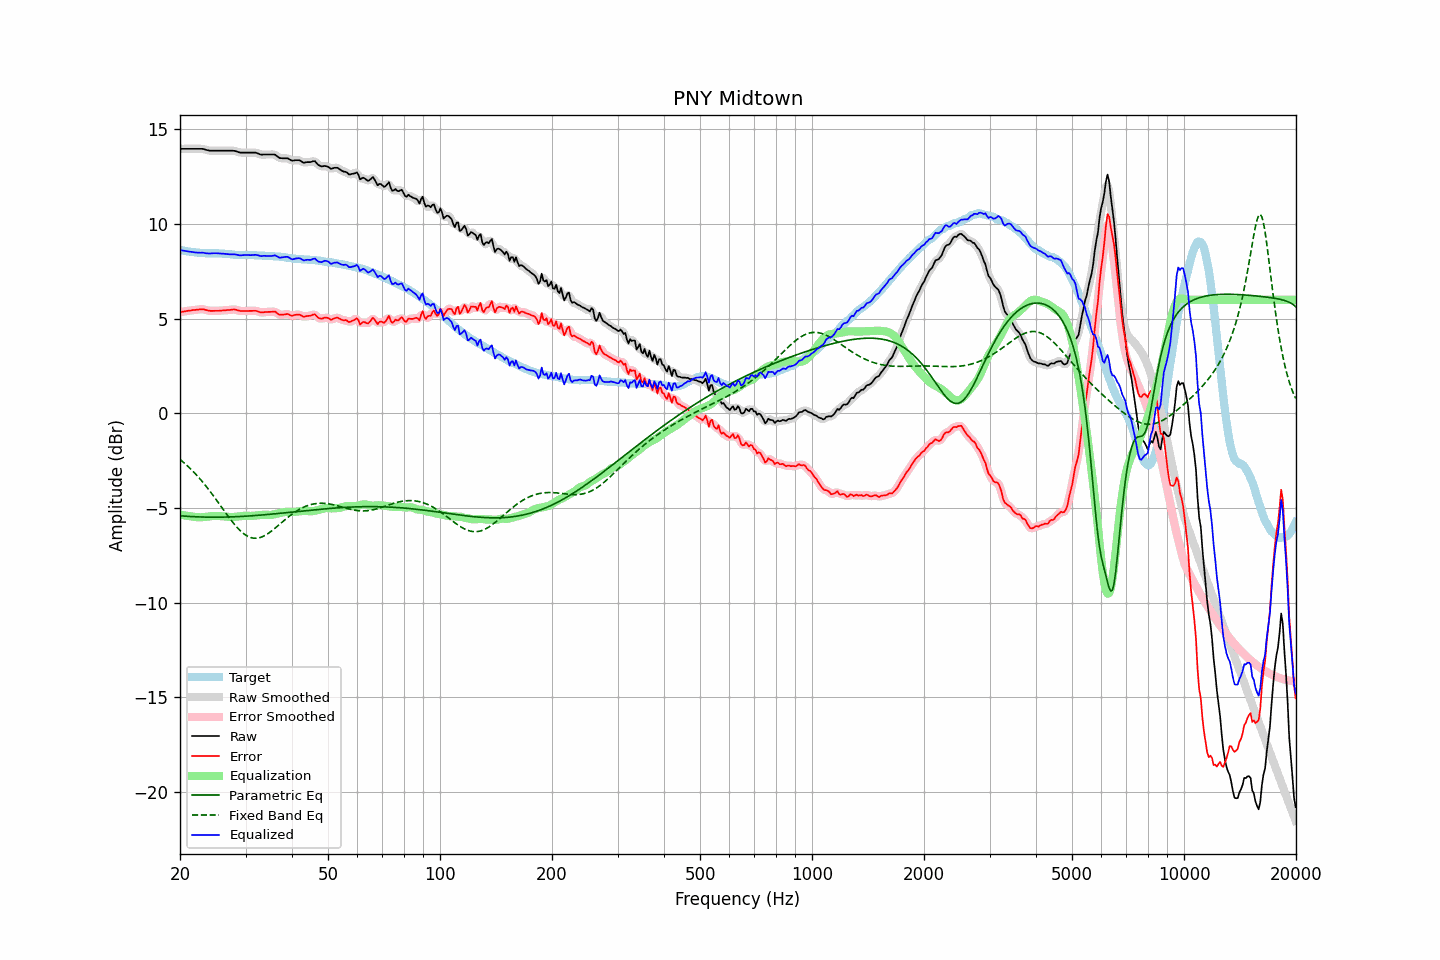

The data file committed next to this chart (first rows):
frequency, raw, error, smoothed, error_smoothed, equalization, parametric_eq, fixed_band_eq, equalized_raw, equalized_smoothed, target
20.00, 13.97, 5.35, 13.97, 5.34, -5.34, -5.41, -2.43, 8.63, 8.63, 8.63
20.20, 13.97, 5.36, 13.97, 5.36, -5.36, -5.41, -2.50, 8.61, 8.61, 8.62
20.40, 13.97, 5.38, 13.97, 5.37, -5.37, -5.42, -2.57, 8.60, 8.60, 8.60
20.61, 13.97, 5.39, 13.97, 5.39, -5.39, -5.43, -2.64, 8.58, 8.58, 8.59
20.81, 13.97, 5.41, 13.97, 5.40, -5.40, -5.43, -2.72, 8.57, 8.57, 8.56
21.02, 13.97, 5.42, 13.97, 5.42, -5.42, -5.44, -2.80, 8.55, 8.55, 8.55
21.23, 13.97, 5.43, 13.97, 5.43, -5.43, -5.44, -2.88, 8.54, 8.54, 8.54
21.44, 13.97, 5.44, 13.97, 5.44, -5.44, -5.45, -2.96, 8.53, 8.53, 8.53
21.66, 13.97, 5.46, 13.97, 5.45, -5.45, -5.45, -3.05, 8.52, 8.52, 8.51
21.87, 13.97, 5.46, 13.97, 5.46, -5.47, -5.46, -3.14, 8.51, 8.51, 8.51
22.09, 13.97, 5.47, 13.97, 5.47, -5.48, -5.46, -3.23, 8.49, 8.49, 8.50
22.31, 13.97, 5.48, 13.97, 5.48, -5.48, -5.46, -3.32, 8.49, 8.49, 8.49
22.54, 13.97, 5.49, 13.97, 5.49, -5.49, -5.47, -3.42, 8.48, 8.48, 8.48
22.76, 13.97, 5.50, 13.97, 5.50, -5.49, -5.47, -3.51, 8.48, 8.49, 8.47
22.99, 13.97, 5.50, 13.96, 5.50, -5.48, -5.47, -3.61, 8.49, 8.48, 8.47
23.22, 13.95, 5.49, 13.95, 5.49, -5.47, -5.48, -3.72, 8.48, 8.47, 8.46
23.45, 13.92, 5.46, 13.93, 5.47, -5.46, -5.48, -3.82, 8.46, 8.46, 8.46
23.69, 13.90, 5.44, 13.90, 5.44, -5.45, -5.48, -3.93, 8.45, 8.45, 8.46
23.92, 13.88, 5.42, 13.88, 5.42, -5.44, -5.48, -4.04, 8.44, 8.44, 8.46
24.16, 13.87, 5.41, 13.87, 5.42, -5.43, -5.48, -4.15, 8.44, 8.45, 8.46
24.40, 13.87, 5.41, 13.87, 5.41, -5.42, -5.48, -4.26, 8.45, 8.45, 8.46
24.65, 13.87, 5.42, 13.87, 5.41, -5.41, -5.48, -4.38, 8.46, 8.46, 8.46
24.89, 13.87, 5.42, 13.87, 5.42, -5.41, -5.48, -4.49, 8.46, 8.46, 8.45
25.14, 13.87, 5.42, 13.87, 5.42, -5.41, -5.48, -4.61, 8.46, 8.46, 8.45
25.39, 13.87, 5.42, 13.87, 5.42, -5.42, -5.48, -4.73, 8.45, 8.45, 8.45
25.65, 13.87, 5.43, 13.87, 5.43, -5.42, -5.48, -4.85, 8.45, 8.45, 8.44
25.91, 13.87, 5.43, 13.87, 5.43, -5.43, -5.48, -4.97, 8.44, 8.44, 8.44
26.16, 13.87, 5.44, 13.87, 5.44, -5.44, -5.48, -5.09, 8.43, 8.43, 8.43
26.43, 13.87, 5.44, 13.87, 5.44, -5.45, -5.48, -5.20, 8.42, 8.42, 8.43
26.69, 13.87, 5.45, 13.87, 5.45, -5.46, -5.47, -5.32, 8.41, 8.41, 8.42
26.96, 13.87, 5.46, 13.87, 5.46, -5.47, -5.47, -5.44, 8.41, 8.41, 8.41
27.23, 13.87, 5.46, 13.87, 5.47, -5.47, -5.47, -5.55, 8.40, 8.40, 8.41
27.50, 13.87, 5.48, 13.87, 5.48, -5.47, -5.47, -5.66, 8.40, 8.40, 8.40
27.77, 13.87, 5.49, 13.87, 5.48, -5.47, -5.46, -5.77, 8.40, 8.40, 8.38
28.05, 13.86, 5.49, 13.86, 5.48, -5.46, -5.46, -5.87, 8.40, 8.39, 8.37
28.33, 13.84, 5.47, 13.84, 5.47, -5.46, -5.46, -5.97, 8.38, 8.38, 8.37
28.62, 13.81, 5.44, 13.81, 5.44, -5.45, -5.45, -6.07, 8.37, 8.37, 8.37
28.90, 13.78, 5.42, 13.79, 5.42, -5.43, -5.45, -6.15, 8.35, 8.35, 8.36
29.19, 13.77, 5.40, 13.77, 5.41, -5.42, -5.44, -6.24, 8.35, 8.35, 8.37
29.48, 13.77, 5.40, 13.77, 5.40, -5.41, -5.44, -6.31, 8.36, 8.35, 8.37
29.78, 13.77, 5.41, 13.77, 5.40, -5.41, -5.43, -6.38, 8.36, 8.36, 8.36
30.08, 13.77, 5.41, 13.77, 5.41, -5.41, -5.43, -6.43, 8.36, 8.36, 8.36
30.38, 13.77, 5.41, 13.77, 5.41, -5.41, -5.42, -6.48, 8.36, 8.36, 8.36
30.68, 13.77, 5.41, 13.77, 5.41, -5.41, -5.42, -6.52, 8.36, 8.36, 8.36
30.99, 13.77, 5.41, 13.77, 5.41, -5.41, -5.41, -6.56, 8.36, 8.36, 8.36
31.30, 13.77, 5.41, 13.77, 5.42, -5.41, -5.41, -6.58, 8.36, 8.36, 8.36
31.61, 13.77, 5.42, 13.77, 5.42, -5.40, -5.40, -6.59, 8.37, 8.37, 8.35
31.93, 13.77, 5.42, 13.76, 5.41, -5.39, -5.39, -6.59, 8.38, 8.37, 8.35
32.24, 13.74, 5.40, 13.74, 5.40, -5.38, -5.39, -6.59, 8.36, 8.36, 8.34
32.57, 13.71, 5.37, 13.71, 5.37, -5.37, -5.38, -6.57, 8.34, 8.33, 8.34
32.89, 13.67, 5.34, 13.68, 5.34, -5.36, -5.37, -6.55, 8.31, 8.32, 8.34
33.22, 13.66, 5.33, 13.67, 5.33, -5.35, -5.37, -6.52, 8.31, 8.31, 8.33
33.55, 13.67, 5.34, 13.66, 5.34, -5.35, -5.36, -6.48, 8.32, 8.31, 8.33
33.89, 13.67, 5.35, 13.67, 5.35, -5.35, -5.35, -6.44, 8.32, 8.32, 8.32
34.23, 13.67, 5.36, 13.67, 5.36, -5.36, -5.34, -6.39, 8.31, 8.32, 8.32
34.57, 13.67, 5.36, 13.67, 5.36, -5.36, -5.34, -6.33, 8.31, 8.31, 8.31
34.92, 13.67, 5.36, 13.67, 5.36, -5.36, -5.33, -6.27, 8.31, 8.31, 8.31
35.27, 13.67, 5.36, 13.68, 5.37, -5.36, -5.32, -6.21, 8.31, 8.32, 8.31
35.62, 13.67, 5.37, 13.67, 5.37, -5.34, -5.31, -6.14, 8.33, 8.33, 8.30
35.97, 13.67, 5.38, 13.65, 5.36, -5.32, -5.30, -6.07, 8.35, 8.33, 8.29
... 635 more rows
